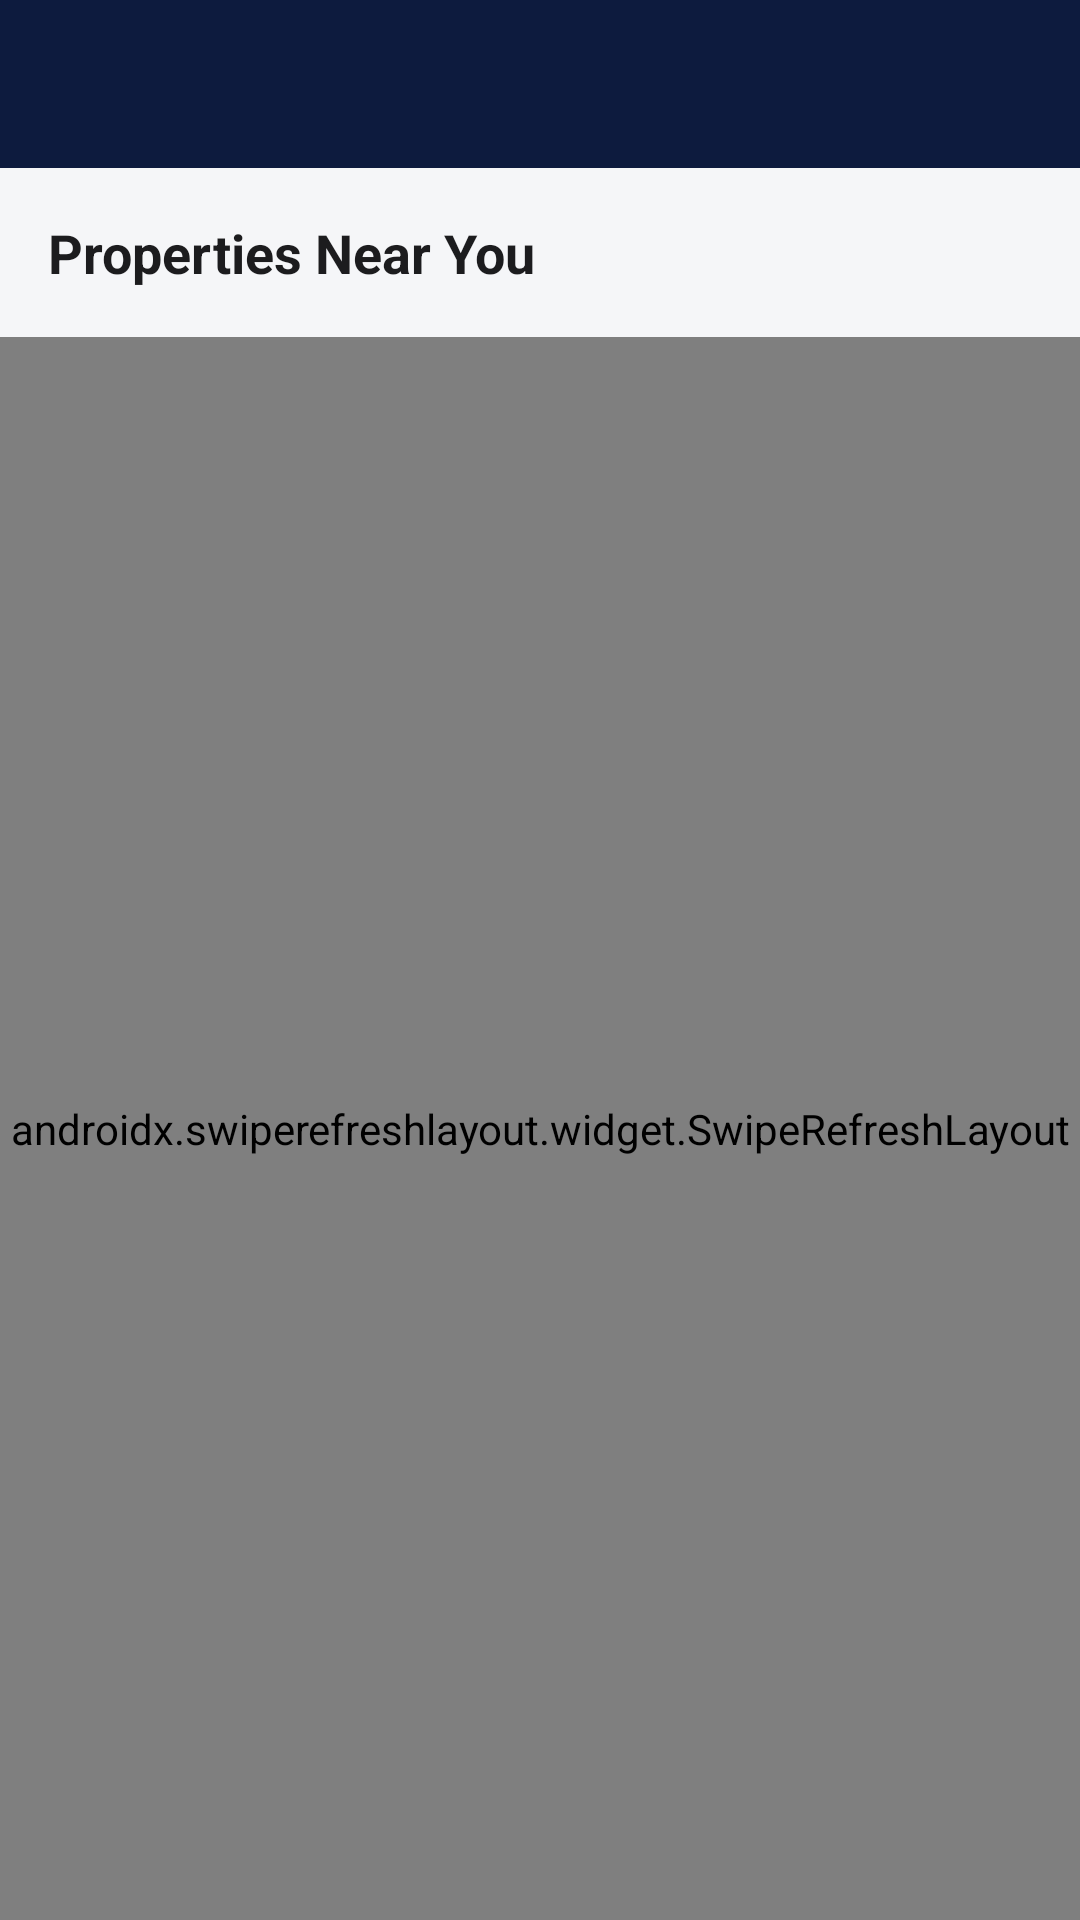

Reconstruct the res/layout file that produces this screen, plus the resources it refers to.
<!-- AndroidManifest.xml: application theme Theme.EazyRes -->
<!-- res/layout/activity_home.xml -->
<?xml version="1.0" encoding="utf-8"?>
<LinearLayout xmlns:android="http://schemas.android.com/apk/res/android"
    xmlns:app="http://schemas.android.com/apk/res-auto"
    android:layout_width="match_parent"
    android:layout_height="match_parent"
    android:orientation="vertical"
    android:background="@color/light_gray">

    <androidx.appcompat.widget.Toolbar
        android:id="@+id/toolbar"
        android:layout_width="match_parent"
        android:layout_height="?attr/actionBarSize"
        android:background="@color/navy"
        android:title="@string/app_name"
        android:titleTextColor="@color/white"
        app:titleTextColor="@color/white" />

    <TextView
        android:layout_width="wrap_content"
        android:layout_height="wrap_content"
        android:layout_margin="16dp"
        android:text="@string/properties"
        android:textColor="@color/text_dark"
        android:textSize="18sp"
        android:textStyle="bold" />

    <androidx.swiperefreshlayout.widget.SwipeRefreshLayout
        android:id="@+id/swipeRefresh"
        android:layout_width="match_parent"
        android:layout_height="0dp"
        android:layout_weight="1">

        <androidx.recyclerview.widget.RecyclerView
            android:id="@+id/rvProperties"
            android:layout_width="match_parent"
            android:layout_height="match_parent"
            android:clipToPadding="false"
            android:padding="8dp" />

    </androidx.swiperefreshlayout.widget.SwipeRefreshLayout>

    <ProgressBar
        android:id="@+id/progressBar"
        android:layout_width="wrap_content"
        android:layout_height="wrap_content"
        android:layout_gravity="center"
        android:visibility="gone" />

</LinearLayout>
<!-- resources referenced by this layout -->
<resources>
  <color name="light_gray">#F5F6F8</color>
  <color name="navy">#0D1B3E</color>
  <color name="text_dark">#1C1C1E</color>
  <color name="white">#FFFFFF</color>
  <string name="app_name">EazyRes</string>
  <string name="properties">Properties Near You</string>
  <style name="Theme.EazyRes" parent="Theme.MaterialComponents.DayNight.NoActionBar">
          <item name="colorPrimary">@color/navy</item>
          <item name="colorPrimaryVariant">@color/navy</item>
          <item name="colorOnPrimary">@color/white</item>
          <item name="colorSecondary">@color/orange</item>
          <item name="colorOnSecondary">@color/white</item>
          <item name="android:statusBarColor">@color/navy</item>
          <item name="android:windowBackground">@color/light_gray</item>
      </style>
  <color name="orange">#F2994A</color>
</resources>
